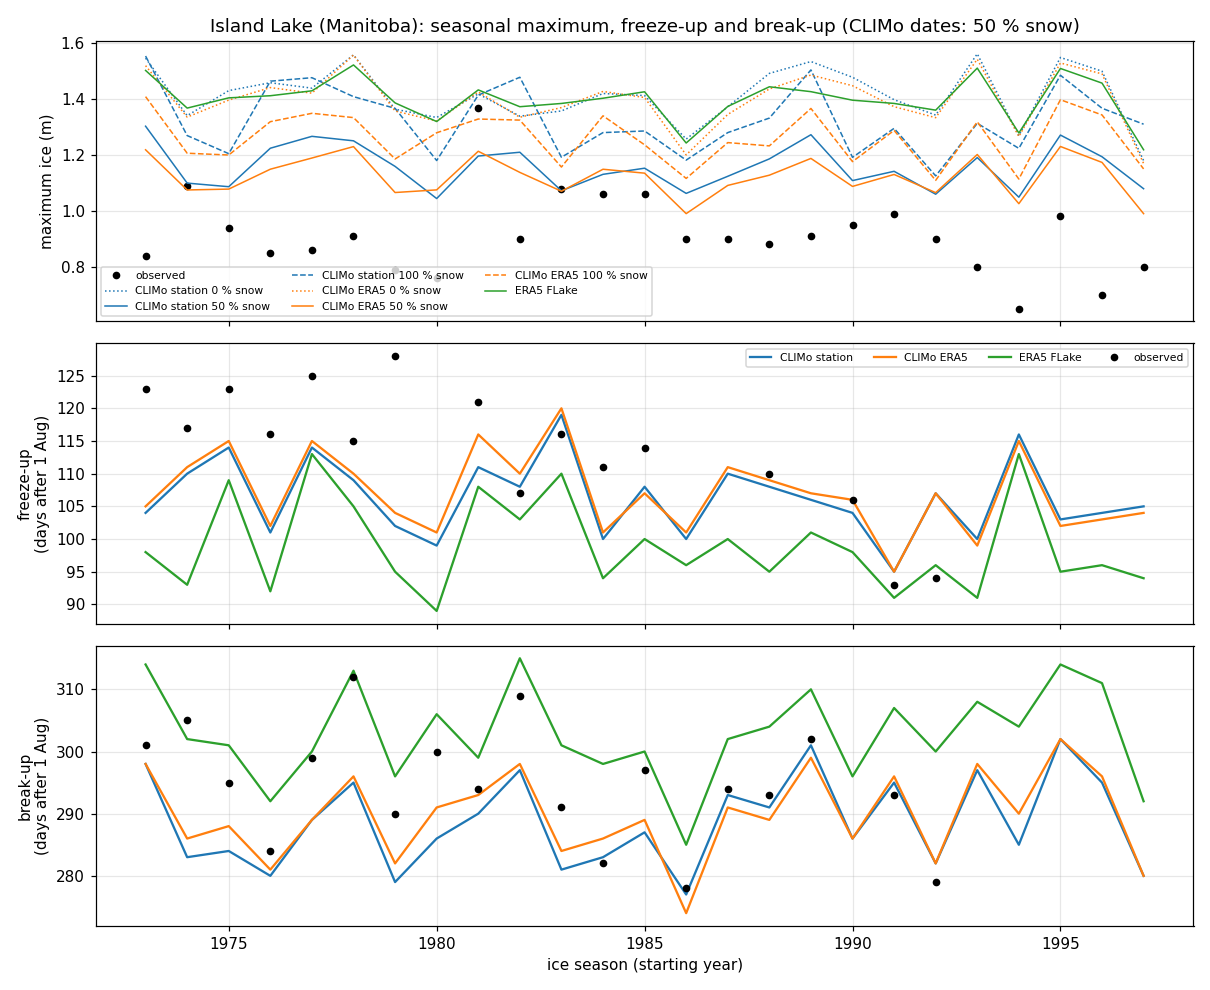

The file beside this chart, header and first rows:
season, obs_max_ice_m, obs_freeze_up, obs_break_up, CLIMo station 0% max_ice_m, CLIMo station 50% max_ice_m, CLIMo station 50% freeze_up, CLIMo station 50% break_up, CLIMo station 50% effective_break_up, CLIMo station 100% max_ice_m, CLIMo ERA5 0% max_ice_m, CLIMo ERA5 50% max_ice_m, CLIMo ERA5 50% freeze_up, CLIMo ERA5 50% break_up, CLIMo ERA5 50% effective_break_up, CLIMo ERA5 100% max_ice_m, ERA5 FLake max_ice_m, ERA5 FLake freeze_up, ERA5 FLake break_up
1973-1974, 0.84, 1973-12-02, 1974-05-29, 1.547, 1.303, 1973-11-13, 1974-05-26, 1974-05-25, 1.554, 1.52, 1.219, 1973-11-14, 1974-05-26, 1974-05-25, 1.409, 1.503, 1973-11-07, 1974-06-11
1974-1975, 1.09, 1974-11-26, 1975-06-02, 1.341, 1.099, 1974-11-19, 1975-05-11, 1975-05-09, 1.27, 1.336, 1.075, 1974-11-20, 1975-05-14, 1975-05-12, 1.206, 1.368, 1974-11-02, 1975-05-30
1975-1976, 0.94, 1975-12-02, 1976-05-22, 1.431, 1.087, 1975-11-23, 1976-05-11, 1976-05-10, 1.205, 1.397, 1.078, 1975-11-24, 1976-05-15, 1976-05-13, 1.2, 1.405, 1975-11-18, 1976-05-28
1976-1977, 0.85, 1976-11-25, 1977-05-12, 1.459, 1.224, 1976-11-10, 1977-05-08, 1977-05-07, 1.464, 1.441, 1.149, 1976-11-11, 1977-05-09, 1977-05-08, 1.319, 1.412, 1976-11-01, 1977-05-20
1977-1978, 0.86, 1977-12-04, 1978-05-27, 1.439, 1.267, 1977-11-23, 1978-05-17, 1978-05-16, 1.477, 1.421, 1.189, 1977-11-24, 1978-05-17, 1978-05-16, 1.349, 1.43, 1977-11-22, 1978-05-28
1978-1979, 0.91, 1978-11-24, 1979-06-09, 1.559, 1.251, 1978-11-18, 1979-05-23, 1979-05-22, 1.409, 1.558, 1.23, 1978-11-19, 1979-05-24, 1979-05-23, 1.334, 1.522, 1978-11-14, 1979-06-10
1979-1980, 0.79, 1979-12-07, 1980-05-17, 1.364, 1.159, 1979-11-11, 1980-05-06, 1980-05-04, 1.367, 1.358, 1.066, 1979-11-13, 1980-05-09, 1980-05-06, 1.186, 1.387, 1979-11-04, 1980-05-23
1980-1981, 0.76, , 1981-05-28, 1.334, 1.044, 1980-11-08, 1981-05-14, 1981-05-13, 1.18, 1.322, 1.075, 1980-11-10, 1981-05-19, 1981-05-17, 1.28, 1.32, 1980-10-29, 1981-06-03
1981-1982, 1.37, 1981-11-30, 1982-05-22, 1.419, 1.196, 1981-11-20, 1982-05-18, 1982-05-17, 1.415, 1.426, 1.213, 1981-11-25, 1982-05-21, 1982-05-19, 1.329, 1.433, 1981-11-17, 1982-05-27
1982-1983, 0.9, 1982-11-16, 1983-06-06, 1.339, 1.21, 1982-11-17, 1983-05-25, 1983-05-24, 1.478, 1.335, 1.138, 1982-11-19, 1983-05-26, 1983-05-25, 1.325, 1.373, 1982-11-12, 1983-06-12
1983-1984, 1.08, 1983-11-25, 1984-05-18, 1.358, 1.072, 1983-11-28, 1984-05-08, 1984-05-05, 1.192, 1.37, 1.07, 1983-11-29, 1984-05-11, 1984-05-09, 1.157, 1.385, 1983-11-19, 1984-05-28
1984-1985, 1.06, 1984-11-20, 1985-05-10, 1.42, 1.131, 1984-11-09, 1985-05-11, 1985-05-10, 1.28, 1.428, 1.149, 1984-11-10, 1985-05-14, 1985-05-13, 1.34, 1.403, 1984-11-03, 1985-05-26
1985-1986, 1.06, 1985-11-23, 1986-05-25, 1.413, 1.153, 1985-11-17, 1986-05-15, 1986-05-13, 1.286, 1.406, 1.135, 1985-11-16, 1986-05-17, 1986-05-15, 1.236, 1.426, 1985-11-09, 1986-05-28
1986-1987, 0.9, , 1987-05-06, 1.257, 1.063, 1986-11-09, 1987-05-05, 1987-05-04, 1.182, 1.2, 0.99, 1986-11-10, 1987-05-02, 1987-04-30, 1.116, 1.243, 1986-11-05, 1987-05-13
1987-1988, 0.9, , 1988-05-21, 1.373, 1.124, 1987-11-19, 1988-05-20, 1988-05-19, 1.28, 1.345, 1.091, 1987-11-20, 1988-05-18, 1988-05-17, 1.244, 1.374, 1987-11-09, 1988-05-29
1988-1989, 0.88, 1988-11-19, 1989-05-21, 1.492, 1.186, 1988-11-17, 1989-05-19, 1989-05-18, 1.332, 1.436, 1.128, 1988-11-18, 1989-05-17, 1989-05-16, 1.233, 1.444, 1988-11-04, 1989-06-01
1989-1990, 0.91, , 1990-05-30, 1.535, 1.273, 1989-11-15, 1990-05-29, 1990-05-27, 1.505, 1.486, 1.188, 1989-11-16, 1990-05-27, 1990-05-26, 1.367, 1.427, 1989-11-10, 1990-06-07
1990-1991, 0.95, 1990-11-15, , 1.478, 1.109, 1990-11-13, 1991-05-14, 1991-05-13, 1.192, 1.448, 1.088, 1990-11-15, 1991-05-14, 1991-05-13, 1.176, 1.396, 1990-11-07, 1991-05-24
1991-1992, 0.99, 1991-11-02, 1992-05-20, 1.398, 1.142, 1991-11-04, 1992-05-22, 1992-05-20, 1.296, 1.373, 1.13, 1991-11-04, 1992-05-23, 1992-05-20, 1.288, 1.385, 1991-10-31, 1992-06-03
1992-1993, 0.9, 1992-11-03, 1993-05-07, 1.343, 1.06, 1992-11-16, 1993-05-10, 1993-05-09, 1.125, 1.334, 1.065, 1992-11-16, 1993-05-10, 1993-05-08, 1.109, 1.361, 1992-11-05, 1993-05-28
1993-1994, 0.8, , , 1.562, 1.191, 1993-11-09, 1994-05-25, 1994-05-24, 1.313, 1.543, 1.202, 1993-11-08, 1994-05-26, 1994-05-25, 1.319, 1.511, 1993-10-31, 1994-06-05
1994-1995, 0.65, , , 1.269, 1.049, 1994-11-25, 1995-05-13, 1995-05-12, 1.224, 1.266, 1.026, 1994-11-24, 1995-05-18, 1995-05-17, 1.114, 1.279, 1994-11-22, 1995-06-01
1995-1996, 0.98, , , 1.549, 1.271, 1995-11-12, 1996-05-29, 1996-05-28, 1.485, 1.529, 1.231, 1995-11-11, 1996-05-29, 1996-05-28, 1.398, 1.51, 1995-11-04, 1996-06-10
1996-1997, 0.7, , , 1.5, 1.194, 1996-11-13, 1997-05-23, 1997-05-21, 1.367, 1.49, 1.174, 1996-11-12, 1997-05-24, 1997-05-22, 1.343, 1.457, 1996-11-05, 1997-06-08
1997-1998, 0.8, , , 1.18, 1.079, 1997-11-14, 1998-05-08, 1998-05-07, 1.31, 1.17, 0.99, 1997-11-13, 1998-05-08, 1998-05-07, 1.15, 1.219, 1997-11-03, 1998-05-20
